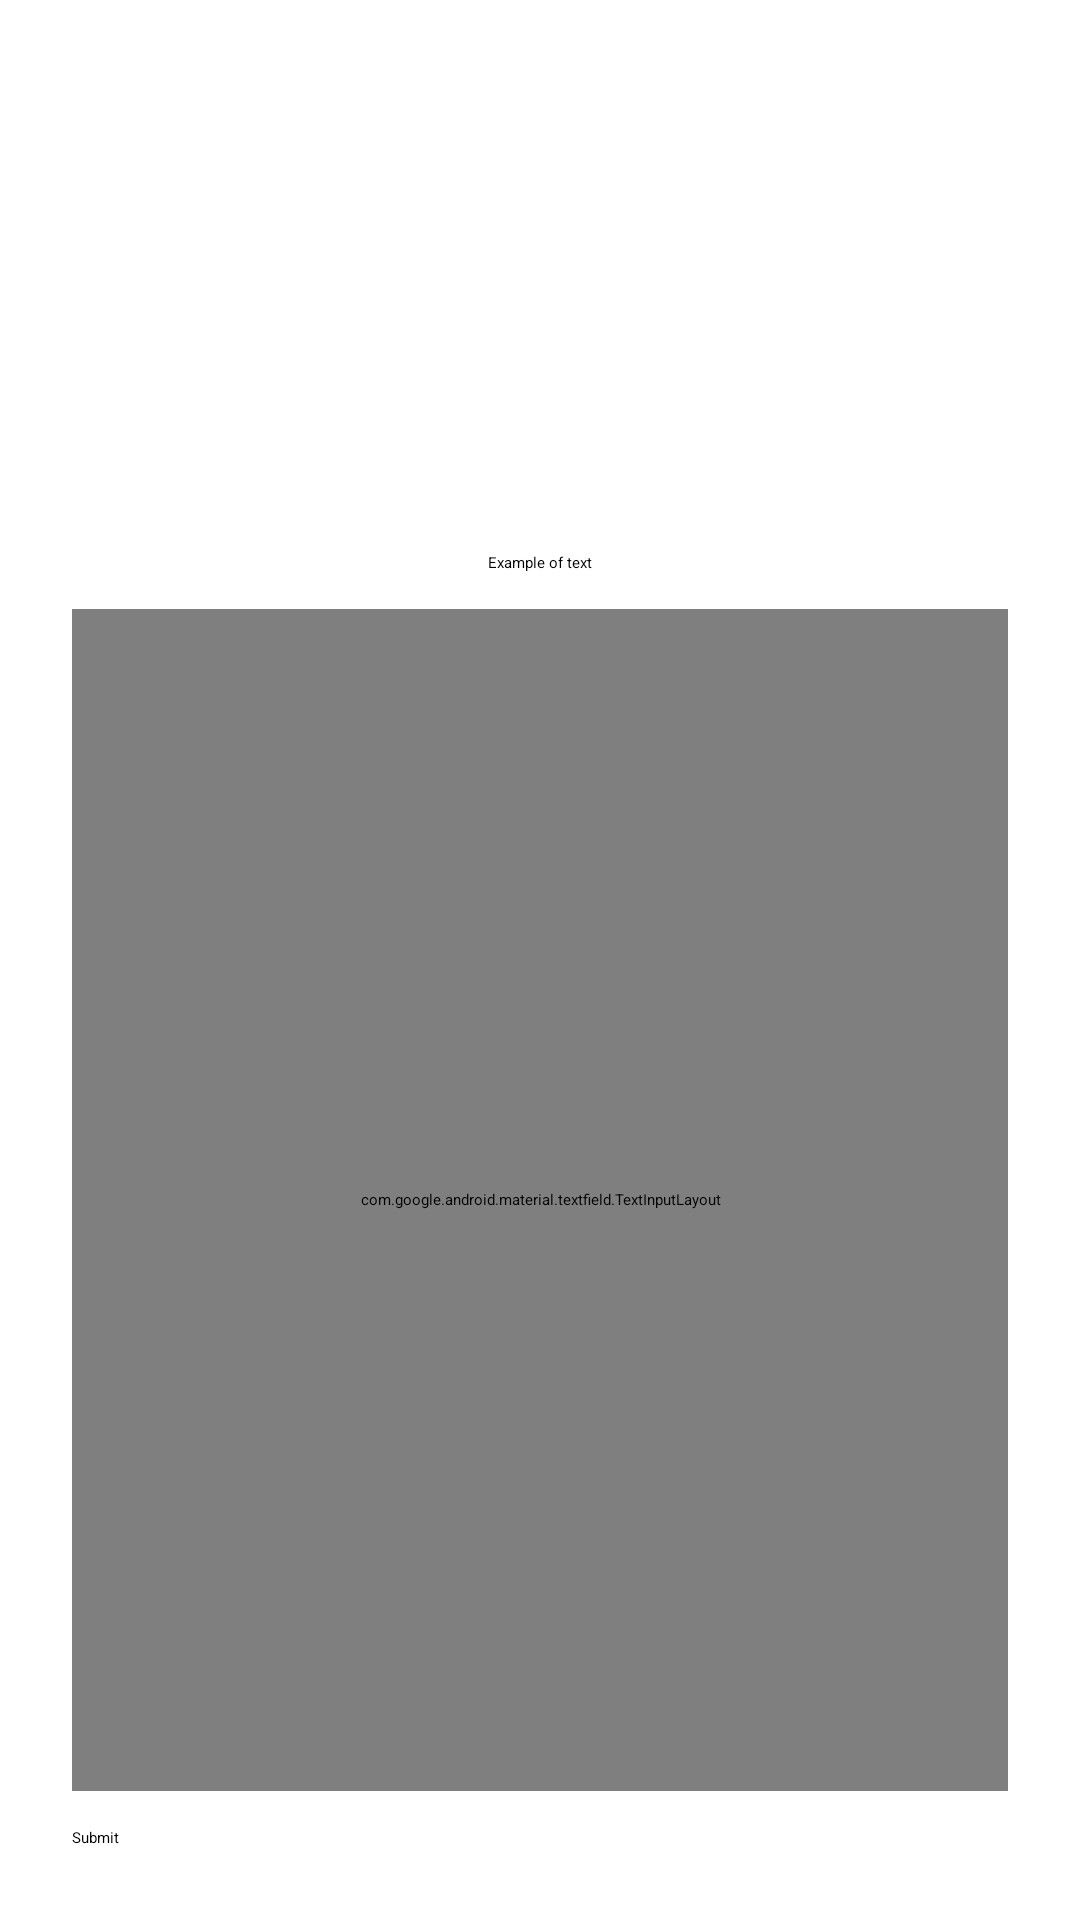

The Android layout XML behind this screen, and the referenced resources:
<!-- AndroidManifest.xml: application theme Theme.RecordKeeper -->
<!-- res/layout/contraint_layout_3.xml -->
<?xml version="1.0" encoding="utf-8"?>
<androidx.constraintlayout.widget.ConstraintLayout xmlns:android="http://schemas.android.com/apk/res/android"
    xmlns:app="http://schemas.android.com/apk/res-auto"
    android:layout_width="match_parent"
    android:layout_height="match_parent"
    android:padding="24dp">

    <ImageView
        android:id="@+id/image_view"
        android:layout_width="0dp"
        android:layout_height="0dp"
        app:layout_constraintHeight_percent="0.25"
        android:src="@drawable/ic_launcher_background"
        app:layout_constraintEnd_toEndOf="parent"
        app:layout_constraintStart_toStartOf="parent"
        app:layout_constraintTop_toTopOf="parent" />

    <TextView
        android:id="@+id/text_view_title"
        android:layout_width="wrap_content"
        android:layout_height="wrap_content"
        android:layout_marginTop="12dp"
        android:text="Example of text"
        app:layout_constraintEnd_toEndOf="parent"
        app:layout_constraintStart_toStartOf="parent"
        app:layout_constraintTop_toBottomOf="@id/image_view" />

    <Button
        android:id="@+id/button"
        android:layout_width="0dp"
        android:layout_height="wrap_content"
        android:text="Submit"
        app:layout_constraintBottom_toBottomOf="parent"
        app:layout_constraintEnd_toEndOf="parent"
        app:layout_constraintStart_toStartOf="parent" />

    <com.google.android.material.textfield.TextInputLayout
        android:layout_width="0dp"
        android:layout_height="0dp"
        android:layout_marginTop="12dp"
        android:layout_marginBottom="12dp"
        app:layout_constraintStart_toStartOf="parent"
        app:layout_constraintEnd_toEndOf="parent"
        app:layout_constraintTop_toBottomOf="@id/text_view_title"
        app:layout_constraintBottom_toTopOf="@id/button"
        android:hint="Multiline text">
        <com.google.android.material.textfield.TextInputEditText
            android:layout_width="match_parent"
            android:layout_height="match_parent"/>

    </com.google.android.material.textfield.TextInputLayout>

</androidx.constraintlayout.widget.ConstraintLayout>
<!-- resources referenced by this layout -->
<resources>

</resources>
